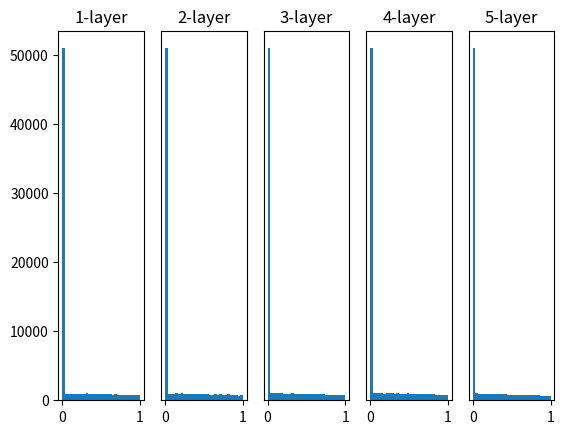

Here is the Python script that generated this plot:
# coding: utf-8
import numpy as np
import matplotlib.pyplot as plt


def sigmoid(x):
    return 1 / (1 + np.exp(-x))


def ReLU(x):
    return np.maximum(0, x)


def tanh(x):
    return np.tanh(x)
    
input_data = np.random.randn(1000, 100)  # 1000개의 데이터
node_num = 100  # 각 은닉층의 노드(뉴런) 수
hidden_layer_size = 5  # 은닉층이 5개
activations = {}  # 이곳에 활성화 결과를 저장

x = input_data

for i in range(hidden_layer_size):
    if i != 0:
        x = activations[i-1]

    # 초깃값을 다양하게 바꿔가며 실험해보자！
    # w = np.random.randn(node_num, node_num) * 1 # Z(0, 1) 표준정규분포
    # w = np.random.randn(node_num, node_num) * 0.01 # Z(0, 1)*0.01 은 평균 0, 표준편차 0.01인 정규분포
    # w = np.random.randn(node_num, node_num) * np.sqrt(1.0 / node_num) # Xavier 초깃값
    w = np.random.randn(node_num, node_num) * np.sqrt(2.0 / node_num) # He 초깃값


    a = np.dot(x, w)


    # 활성화 함수도 바꿔가며 실험해보자！
    # z = sigmoid(a)
    # z = tanh(a)
    z = ReLU(a)

    activations[i] = z

# 히스토그램 그리기
for i, a in activations.items():
    plt.subplot(1, len(activations), i+1)
    plt.title(str(i+1) + "-layer")
    if i != 0: plt.yticks([], [])
    # plt.xlim(0.1, 1)
    # plt.ylim(0, 7000)
    plt.hist(a.flatten(), 30, range=(0,1))
plt.show()
